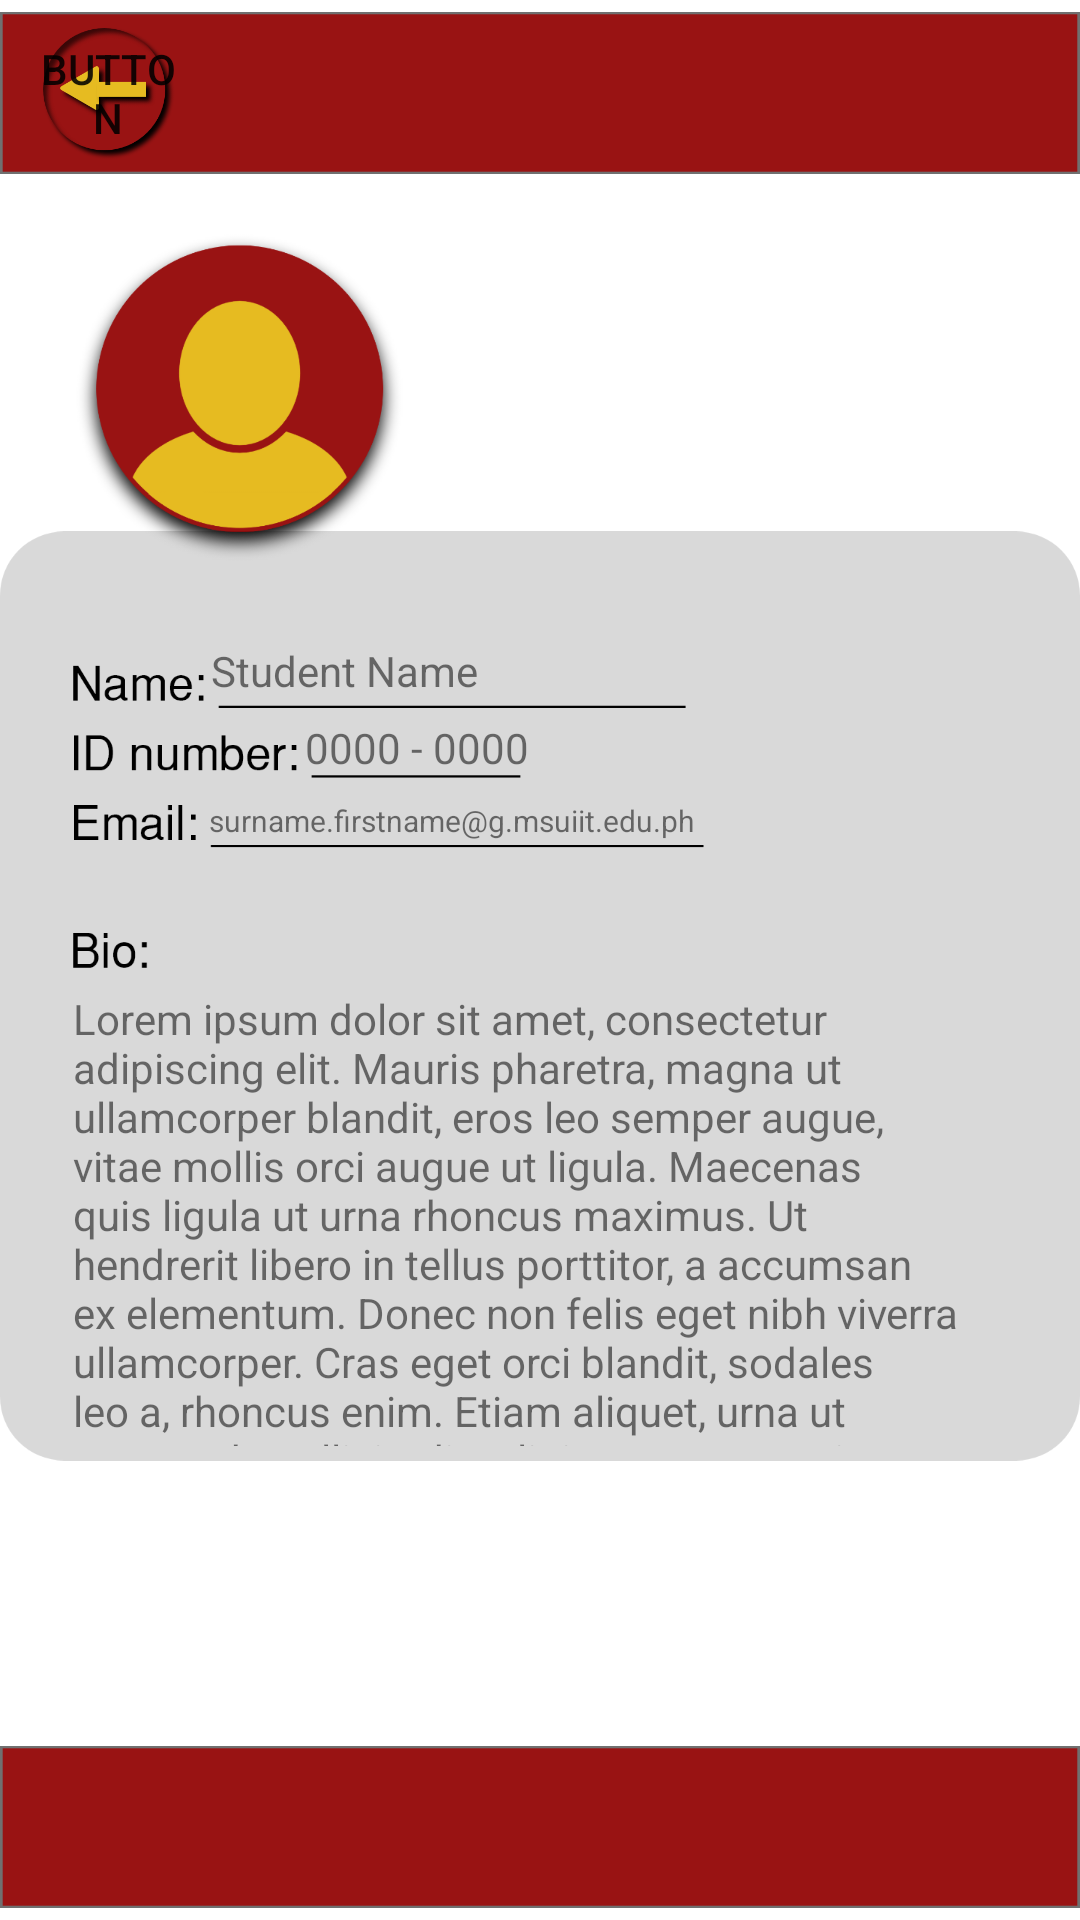

Layout XML and referenced resources for this Android screen:
<!-- AndroidManifest.xml: application theme Theme.Eleksayon -->
<!-- res/layout/activity_student_profile.xml -->
<?xml version="1.0" encoding="utf-8"?>
<androidx.constraintlayout.widget.ConstraintLayout xmlns:android="http://schemas.android.com/apk/res/android"
    xmlns:app="http://schemas.android.com/apk/res-auto"
    xmlns:tools="http://schemas.android.com/tools"
    android:layout_width="match_parent"
    android:layout_height="match_parent"
    tools:context=".StudentProfile">

    <ImageView
        android:id="@+id/imageView4"
        android:layout_width="wrap_content"
        android:layout_height="wrap_content"
        app:layout_constraintBottom_toBottomOf="parent"
        app:layout_constraintEnd_toEndOf="parent"
        app:layout_constraintHorizontal_bias="1.0"
        app:layout_constraintStart_toStartOf="parent"
        app:layout_constraintTop_toTopOf="parent"
        app:layout_constraintVertical_bias="0.0"
        app:srcCompat="@drawable/red_bars" />

    <ImageView
        android:id="@+id/imageView5"
        android:layout_width="wrap_content"
        android:layout_height="wrap_content"
        app:layout_constraintBottom_toBottomOf="parent"
        app:layout_constraintEnd_toEndOf="parent"
        app:layout_constraintHorizontal_bias="0.0"
        app:layout_constraintStart_toStartOf="parent"
        app:layout_constraintTop_toTopOf="parent"
        app:layout_constraintVertical_bias="1.0"
        app:srcCompat="@drawable/red_bars" />

    <Button
        android:id="@+id/button8"
        android:layout_width="45dp"
        android:layout_height="45dp"
        android:background="@drawable/new_back_button"
        android:foreground="@drawable/new_back_button"
        android:text="Button"
        app:layout_constraintBottom_toBottomOf="@+id/imageView4"
        app:layout_constraintEnd_toEndOf="parent"
        app:layout_constraintHorizontal_bias="0.043"
        app:layout_constraintStart_toStartOf="@+id/imageView4"
        app:layout_constraintTop_toTopOf="parent"
        app:layout_constraintVertical_bias="0.500" />

    <ImageView
        android:id="@+id/imageView12"
        android:layout_width="wrap_content"
        android:layout_height="wrap_content"
        app:layout_constraintBottom_toBottomOf="@+id/imageView5"
        app:layout_constraintEnd_toEndOf="parent"
        app:layout_constraintHorizontal_bias="0.056"
        app:layout_constraintStart_toStartOf="parent"
        app:layout_constraintTop_toTopOf="parent"
        app:layout_constraintVertical_bias="0.134"
        app:srcCompat="@drawable/candidate_picture" />

    <ImageView
        android:id="@+id/imageView19"
        android:layout_width="wrap_content"
        android:layout_height="wrap_content"
        app:layout_constraintBottom_toBottomOf="parent"
        app:layout_constraintEnd_toEndOf="parent"
        app:layout_constraintHorizontal_bias="0.487"
        app:layout_constraintStart_toStartOf="parent"
        app:layout_constraintTop_toTopOf="parent"
        app:layout_constraintVertical_bias="0.537"
        app:srcCompat="@drawable/profil_info" />

    <TextView
        android:id="@+id/textView5"
        android:layout_width="168dp"
        android:layout_height="19dp"
        android:text="Student Name"
        app:layout_constraintBottom_toBottomOf="@+id/imageView19"
        app:layout_constraintEnd_toEndOf="@+id/imageView19"
        app:layout_constraintHorizontal_bias="0.367"
        app:layout_constraintStart_toStartOf="@+id/imageView19"
        app:layout_constraintTop_toTopOf="@+id/imageView19"
        app:layout_constraintVertical_bias="0.139" />

    <TextView
        android:id="@+id/textView6"
        android:layout_width="wrap_content"
        android:layout_height="wrap_content"
        android:text="0000 - 0000"
        app:layout_constraintBottom_toBottomOf="@+id/imageView19"
        app:layout_constraintEnd_toEndOf="@+id/imageView19"
        app:layout_constraintHorizontal_bias="0.356"
        app:layout_constraintStart_toStartOf="@+id/imageView19"
        app:layout_constraintTop_toTopOf="@+id/imageView19"
        app:layout_constraintVertical_bias="0.225" />

    <TextView
        android:id="@+id/textView10"
        android:layout_width="169dp"
        android:layout_height="22dp"
        android:text="surname.firstname@g.msuiit.edu.ph"
        android:textSize="10dp"
        app:layout_constraintBottom_toBottomOf="@+id/imageView19"
        app:layout_constraintEnd_toEndOf="@+id/imageView19"
        app:layout_constraintHorizontal_bias="0.364"
        app:layout_constraintStart_toStartOf="@+id/imageView19"
        app:layout_constraintTop_toTopOf="@+id/imageView19"
        app:layout_constraintVertical_bias="0.318" />

    <TextView
        android:id="@+id/textView16"
        android:layout_width="296dp"
        android:layout_height="152dp"
        android:text="Lorem ipsum dolor sit amet, consectetur adipiscing elit. Mauris pharetra, magna ut ullamcorper blandit, eros leo semper augue, vitae mollis orci augue ut ligula. Maecenas quis ligula ut urna rhoncus maximus. Ut hendrerit libero in tellus porttitor, a accumsan ex elementum. Donec non felis eget nibh viverra ullamcorper. Cras eget orci blandit, sodales leo a, rhoncus enim. Etiam aliquet, urna ut commodo sollicitudin, elit ipsum venenatis diam, in mollis sapien massa laoreet urna. Etiam turpis magna, venenatis vel arcu nec, vulputate feugiat dolor. Mauris convallis id tortor eu scelerisque."
        app:layout_constraintBottom_toBottomOf="@+id/imageView19"
        app:layout_constraintEnd_toEndOf="@+id/imageView19"
        app:layout_constraintHorizontal_bias="0.381"
        app:layout_constraintStart_toStartOf="@+id/imageView19"
        app:layout_constraintTop_toTopOf="@+id/imageView19"
        app:layout_constraintVertical_bias="0.94" />

</androidx.constraintlayout.widget.ConstraintLayout>
<!-- resources referenced by this layout -->
<resources>
  <!-- drawable candidate_picture: png bitmap (drawable-xxxhdpi, 47090 bytes) -->
  <!-- drawable new_back_button: png bitmap (drawable-xxxhdpi, 22509 bytes) -->
  <!-- drawable profil_info: png bitmap (drawable-xxxhdpi, 49836 bytes) -->
  <!-- drawable red_bars: png bitmap (drawable-xxxhdpi, 7870 bytes) -->
  <style name="Theme.Eleksayon" parent="Theme.MaterialComponents.DayNight.NoActionBar">
          
          <item name="colorPrimary">@color/maroon</item>
          <item name="colorPrimaryVariant">#9F2626</item>
          <item name="colorOnPrimary">@color/white</item>
          
          <item name="colorSecondary">@color/maroon</item>
          <item name="colorSecondaryVariant">#9F2626</item>
          <item name="colorOnSecondary">@color/black</item>
          
          <item name="android:statusBarColor">?attr/colorPrimaryVariant</item>
          
      </style>
  <color name="maroon">#B80000</color>
  <color name="white">#FFFFFFFF</color>
  <color name="black">#FF000000</color>
</resources>
